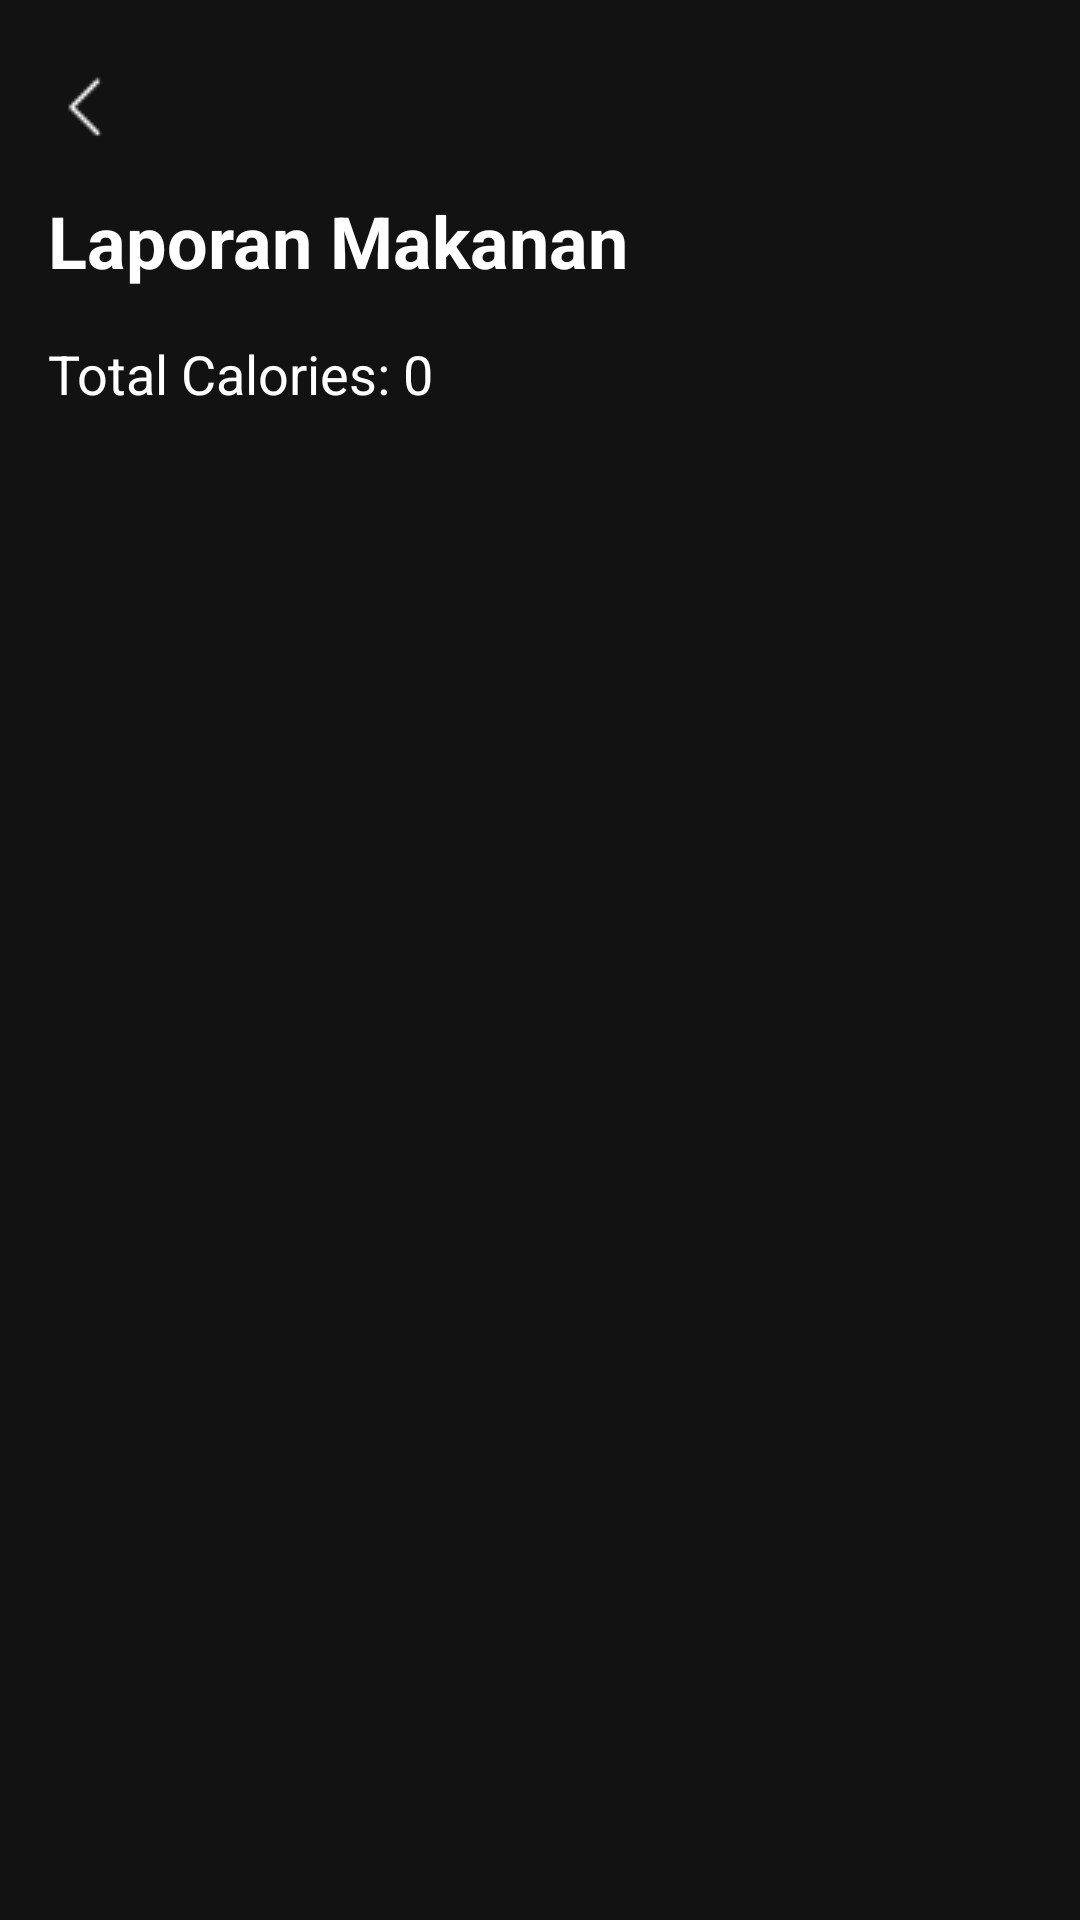

Write the Android layout XML for this screen, with the resource values it uses.
<!-- AndroidManifest.xml: application theme Theme.FitBite -->
<!-- res/layout/activity_report.xml -->
<LinearLayout xmlns:android="http://schemas.android.com/apk/res/android"
    xmlns:app="http://schemas.android.com/apk/res-auto"
    xmlns:tools="http://schemas.android.com/tools"
    android:layout_width="match_parent"
    android:layout_height="match_parent"
    android:background="@color/colorBackground"
    android:orientation="vertical"
    android:padding="16dp">

    
    <ImageButton
        android:id="@+id/buttonBack"
        android:layout_width="wrap_content"
        android:layout_height="wrap_content"
        android:layout_marginTop="8dp"
        android:background="@android:color/transparent"
        android:contentDescription="Back"
        android:src="@drawable/ic_back"
        tools:ignore="TouchTargetSizeCheck" />

    
    <TextView
        android:id="@+id/textReportTitle"
        android:layout_width="wrap_content"
        android:layout_height="wrap_content"
        android:layout_marginTop="16dp"
        android:layout_marginBottom="16dp"
        android:text="Laporan Makanan"
        android:textColor="@color/colorTextPrimary"
        android:textSize="24sp"
        android:textStyle="bold" />

    
    <TextView
        android:id="@+id/totalCaloriesTextView"
        android:layout_width="wrap_content"
        android:layout_height="wrap_content"
        android:layout_marginBottom="16dp"
        android:text="Total Calories: 0"
        android:textColor="@color/colorTextPrimary"
        android:textSize="18sp" />

    
    <androidx.recyclerview.widget.RecyclerView
        android:id="@+id/recyclerView"
        android:layout_width="match_parent"
        android:layout_height="0dp"
        android:layout_weight="1"
        android:orientation="vertical"
        tools:ignore="SpeakableTextPresentCheck" />

</LinearLayout>
<!-- resources referenced by this layout -->
<resources>
  <color name="colorBackground">#121212</color>
  <color name="colorTextPrimary">#FFFFFF</color>
  <!-- drawable ic_back: png bitmap (drawable, 189 bytes) -->
  <style name="Theme.FitBite" parent="Theme.MaterialComponents.DayNight.NoActionBar">
          
          <item name="colorPrimary">@color/colorPrimary</item>
          <item name="colorPrimaryVariant">@color/colorPrimaryVariant</item>
          <item name="colorAccent">@color/colorAccent</item>
  
          
          <item name="android:textColorPrimary">@color/colorTextPrimary</item>
          <item name="android:textColorSecondary">@color/colorTextSecondary</item>
          <item name="android:textColor">@color/colorTextPrimary</item>
  
          
          <item name="android:windowBackground">@color/colorBackground</item>
          <item name="android:colorPrimary">@color/colorPrimary</item>
          <item name="android:navigationBarColor">@color/colorPrimary</item>
      </style>
  <color name="colorPrimary">#F44336</color>
  <color name="colorPrimaryVariant">#D32F2F</color>
  <color name="colorAccent">#F44336</color>
  <color name="colorTextSecondary">#B0B0B0</color>
</resources>
